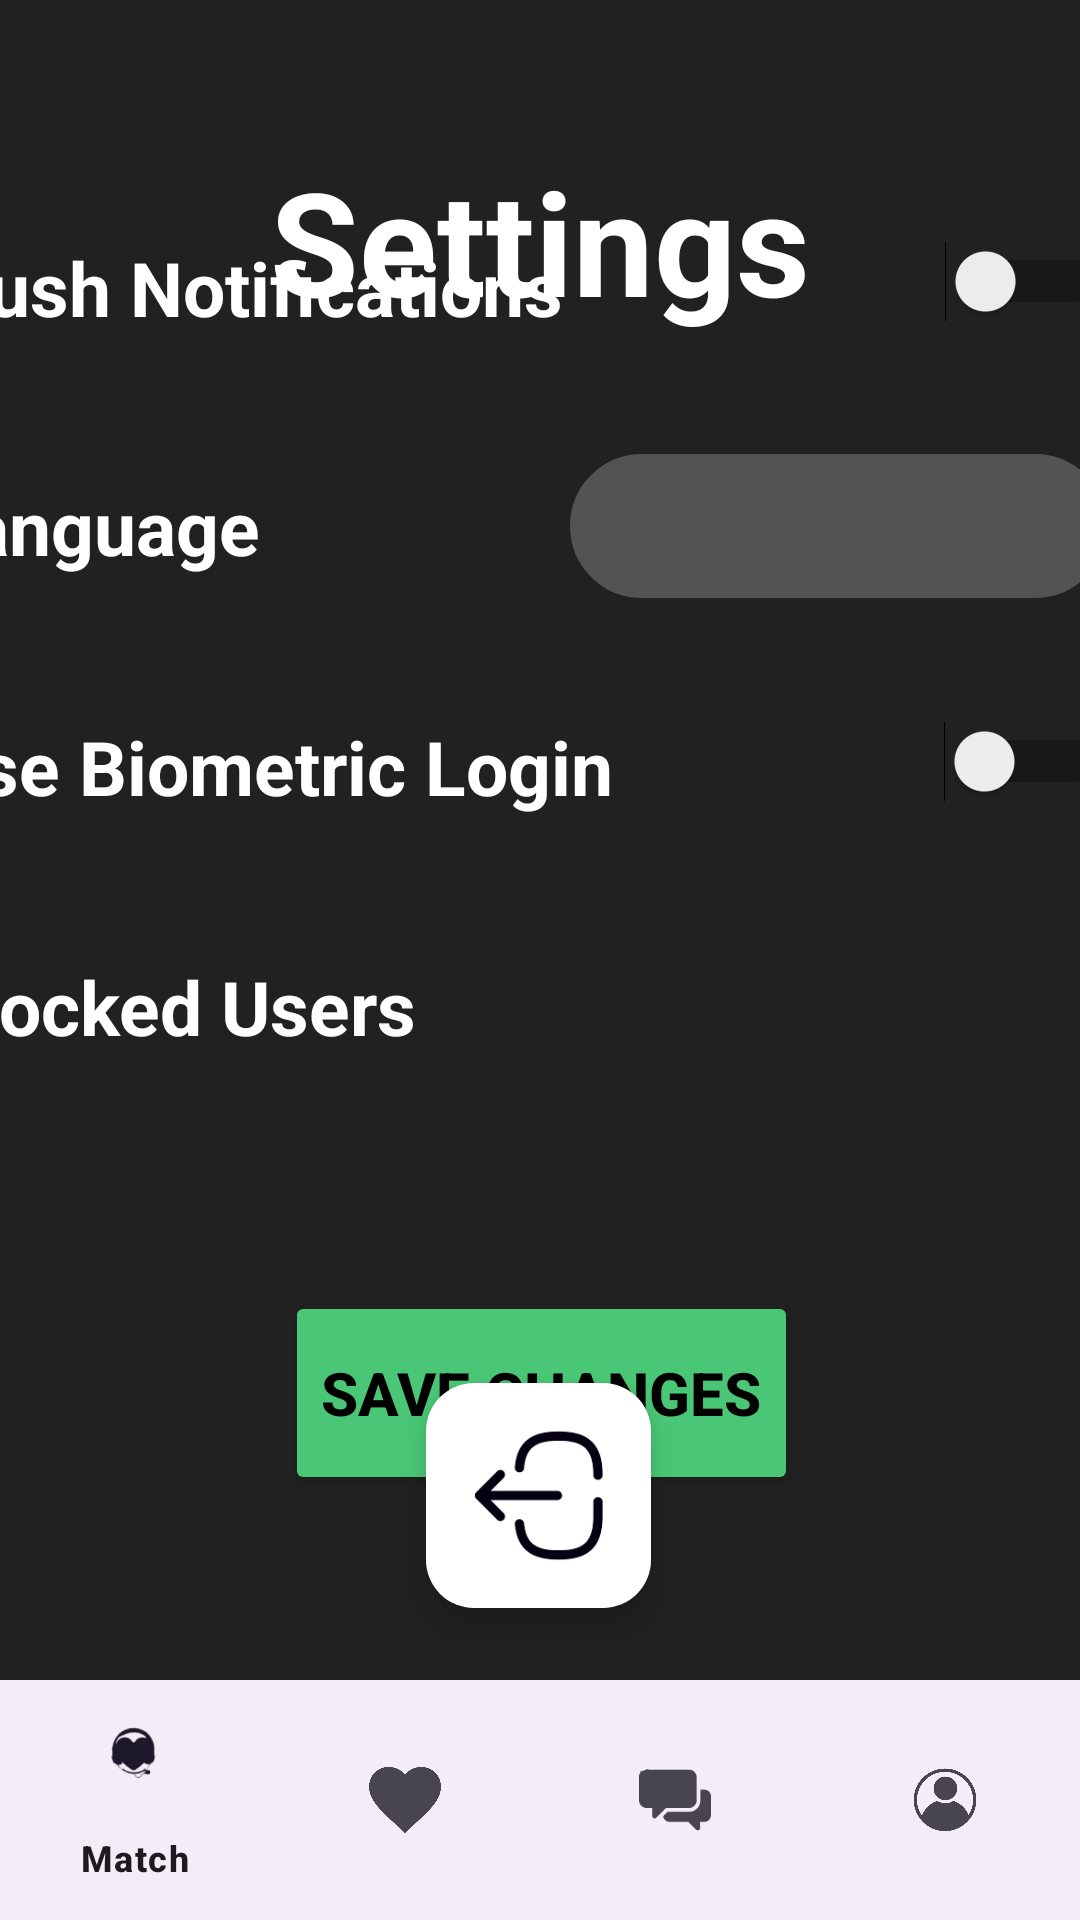

The Android layout XML behind this screen, and the referenced resources:
<!-- AndroidManifest.xml: application theme Base.Theme.OPSC7312_POE -->
<!-- res/layout/activity_settings_ui.xml -->
<?xml version="1.0" encoding="utf-8"?>
<androidx.constraintlayout.widget.ConstraintLayout xmlns:android="http://schemas.android.com/apk/res/android"
    xmlns:app="http://schemas.android.com/apk/res-auto"
    xmlns:tools="http://schemas.android.com/tools"
    android:id="@+id/main"
    android:layout_width="match_parent"
    android:layout_height="match_parent"
    android:background="@color/grey"
    tools:context=".SettingsUI">

    

    <TextView
        android:id="@+id/tvSettingHeading"
        android:layout_width="wrap_content"
        android:layout_height="wrap_content"
        android:layout_marginTop="48dp"
        android:text="@string/settingsHeader"
        android:textColor="@color/white"
        android:textSize="48sp"
        android:textStyle="bold"
        app:layout_constraintEnd_toEndOf="parent"
        app:layout_constraintStart_toStartOf="parent"
        app:layout_constraintTop_toTopOf="parent" />

    <com.google.android.material.bottomnavigation.BottomNavigationView
        android:id="@+id/BNV_Navbar_Profile"
        android:layout_width="0dp"
        android:layout_height="wrap_content"
        app:layout_constraintBottom_toBottomOf="parent"
        app:layout_constraintEnd_toEndOf="parent"
        app:layout_constraintStart_toStartOf="parent"
        app:menu="@menu/bottom_navbar" />

    <LinearLayout
        android:layout_width="409dp"
        android:layout_height="463dp"
        android:orientation="vertical"
        app:layout_constraintBottom_toTopOf="@+id/fabLogout"
        app:layout_constraintEnd_toEndOf="parent"
        app:layout_constraintStart_toStartOf="parent"
        app:layout_constraintTop_toBottomOf="@+id/tvSettingHeading">

        <androidx.constraintlayout.widget.ConstraintLayout
            android:id="@+id/linearLayout4"
            android:layout_width="match_parent"
            android:layout_height="80dp"
            android:orientation="horizontal">

            <TextView
                android:id="@+id/tvPushNotifications"
                android:layout_width="wrap_content"
                android:layout_height="wrap_content"
                android:layout_marginStart="4dp"
                android:text="@string/pushNote"
                android:textColor="@color/white"
                android:textSize="25sp"
                android:textStyle="bold"
                app:layout_constraintBottom_toBottomOf="parent"
                app:layout_constraintStart_toStartOf="parent"
                app:layout_constraintTop_toTopOf="parent"
                app:layout_constraintVertical_bias="0.51"
                tools:layout_conversion_absoluteHeight="33dp"
                tools:layout_conversion_absoluteWidth="209dp" />

            <Switch
                android:id="@+id/switchPush"
                android:layout_width="61dp"
                android:layout_height="48dp"
                android:background="@drawable/switch_colour"
                android:checked="false"
                android:minWidth="48dp"
                android:minHeight="48dp"
                android:saveEnabled="false"
                app:layout_constraintBottom_toBottomOf="parent"
                app:layout_constraintEnd_toEndOf="parent"
                app:layout_constraintHorizontal_bias="0.883"
                app:layout_constraintStart_toEndOf="@+id/tvPushNotifications"
                app:layout_constraintTop_toTopOf="parent"
                app:layout_constraintVertical_bias="0.452"
                tools:layout_conversion_absoluteHeight="27dp"
                tools:layout_conversion_absoluteWidth="47dp" />
        </androidx.constraintlayout.widget.ConstraintLayout>

        <androidx.constraintlayout.widget.ConstraintLayout
            android:id="@+id/linearLayout3"
            android:layout_width="match_parent"
            android:layout_height="80dp"
            android:orientation="horizontal">

            <TextView
                android:id="@+id/tvLanguage"
                android:layout_width="wrap_content"
                android:layout_height="wrap_content"
                android:text="@string/language"
                android:textColor="@color/white"
                android:textSize="25sp"
                android:textStyle="bold"
                app:layout_constraintBottom_toBottomOf="parent"
                app:layout_constraintStart_toStartOf="parent"
                app:layout_constraintTop_toTopOf="parent"
                tools:layout_conversion_absoluteHeight="33dp"
                tools:layout_conversion_absoluteWidth="111dp" />

            <Spinner
                android:id="@+id/sp_Language"
                android:layout_width="179dp"
                android:layout_height="48dp"
                android:layout_marginEnd="16dp"
                android:background="@drawable/rounded_corners"
                android:backgroundTint="@color/light_grey"
                android:popupBackground="@color/light_grey"
                android:textColor="@color/white"
                app:layout_constraintBottom_toBottomOf="parent"
                app:layout_constraintEnd_toEndOf="parent"
                app:layout_constraintHorizontal_bias="1.0"
                app:layout_constraintStart_toEndOf="@+id/tvLanguage"
                app:layout_constraintTop_toTopOf="parent"
                tools:layout_conversion_absoluteHeight="35dp"
                tools:layout_conversion_absoluteWidth="182dp" />
        </androidx.constraintlayout.widget.ConstraintLayout>

        <androidx.constraintlayout.widget.ConstraintLayout
            android:id="@+id/linearLayout2"
            android:layout_width="match_parent"
            android:layout_height="80dp">

            <TextView
                android:id="@+id/tvBioHeading"
                android:layout_width="wrap_content"
                android:layout_height="wrap_content"
                android:layout_marginStart="1dp"
                android:text="@string/biometricLogin"
                android:textColor="@color/white"
                android:textSize="25sp"
                android:textStyle="bold"
                app:layout_constraintBottom_toBottomOf="parent"
                app:layout_constraintStart_toStartOf="parent"
                app:layout_constraintTop_toTopOf="parent" />

            <Switch
                android:id="@+id/switchBio"
                android:layout_width="77dp"
                android:layout_height="48dp"
                android:background="@drawable/switch_colour"
                app:layout_constraintBottom_toBottomOf="parent"
                app:layout_constraintEnd_toEndOf="parent"
                app:layout_constraintHorizontal_bias="0.844"
                app:layout_constraintStart_toEndOf="@+id/tvBioHeading"
                app:layout_constraintTop_toTopOf="parent"
                app:layout_constraintVertical_bias="0.452" />

        </androidx.constraintlayout.widget.ConstraintLayout>

        <androidx.constraintlayout.widget.ConstraintLayout
            android:id="@+id/linearLayout"
            android:layout_width="match_parent"
            android:layout_height="80dp">

            <TextView
                android:id="@+id/tvBlockedUsers"
                android:layout_width="wrap_content"
                android:layout_height="wrap_content"
                android:layout_marginStart="1dp"
                android:text="@string/blockedUsers"
                android:textColor="@color/white"
                android:textSize="25sp"
                android:textStyle="bold"
                app:layout_constraintBottom_toBottomOf="parent"
                app:layout_constraintStart_toStartOf="parent"
                app:layout_constraintTop_toTopOf="parent" />
        </androidx.constraintlayout.widget.ConstraintLayout>

        <androidx.constraintlayout.widget.ConstraintLayout
            android:layout_width="match_parent"
            android:layout_height="139dp">

            <Button
                android:id="@+id/btnSaveChange"
                android:layout_width="wrap_content"
                android:layout_height="68dp"
                android:layout_gravity="center_vertical"
                android:backgroundTint="@color/light_green"
                android:text="@string/saveChanges"
                android:textColor="@color/black"
                android:textSize="20sp"
                android:textStyle="bold"
                app:layout_constraintBottom_toBottomOf="parent"
                app:layout_constraintEnd_toEndOf="parent"
                app:layout_constraintStart_toStartOf="parent"
                app:layout_constraintTop_toTopOf="parent"
                app:layout_constraintVertical_bias="0.774" />
        </androidx.constraintlayout.widget.ConstraintLayout>

    </LinearLayout>

    <com.google.android.material.floatingactionbutton.FloatingActionButton
        android:id="@+id/fabLogout"
        android:layout_width="wrap_content"
        android:layout_height="wrap_content"
        android:layout_marginBottom="24dp"
        android:clickable="true"
        android:contentDescription="@string/images_head"
        android:tintMode="multiply"
        app:backgroundTint="@color/white"
        app:fabCustomSize="75dp"
        app:fabSize="normal"
        app:layout_constraintBottom_toTopOf="@+id/BNV_Navbar_Profile"
        app:layout_constraintEnd_toEndOf="parent"
        app:layout_constraintHorizontal_bias="0.498"
        app:layout_constraintStart_toStartOf="parent"
        app:maxImageSize="95dp"
        app:srcCompat="@drawable/icon_logout" />


</androidx.constraintlayout.widget.ConstraintLayout>
<!-- resources referenced by this layout -->
<resources>
  <color name="black">#000000</color>
  <color name="grey">#212121</color>
  <color name="light_green">#4AC776</color>
  <color name="light_grey">#535353</color>
  <color name="white">#FFFFFFFF</color>
  <!-- drawable icon_logout: png bitmap (drawable, 14261 bytes) -->
  <!-- drawable rounded_corners (drawable) -->
  <?xml version="1.0" encoding="utf-8"?>
  <shape
      xmlns:android="http://schemas.android.com/apk/res/android"
      android:shape="rectangle">
  
      <corners android:radius="100dp" />
  
      
      <stroke android:width="2dp" android:color="#ccc" />
  
      
      <solid android:color="#ccc" />
  
  </shape>
  <!-- drawable switch_colour (drawable) -->
  <?xml version="1.0" encoding="utf-8"?>
  <selector xmlns:android="http://schemas.android.com/apk/res/android">
      <item android:state_checked="true" android:drawable="@color/spotify_green" /> 
      <item android:drawable="@color/grey" /> 
  </selector>
  <string name="biometricLogin">Use Biometric Login</string>
  <string name="blockedUsers">Blocked Users</string>
  <string name="images_head">Let Us See You</string>
  <string name="language">Language</string>
  <string name="pushNote">Push Notifications</string>
  <string name="saveChanges">Save Changes</string>
  <string name="settingsHeader">Settings</string>
  <style name="Base.Theme.OPSC7312_POE" parent="Theme.Material3.DayNight.NoActionBar">
          
          <item name="backgroundColor">@color/grey</item>
          <item name="android:textColor">@color/white</item>
          
      </style>
  <color name="spotify_green">#1DB954</color>
</resources>
